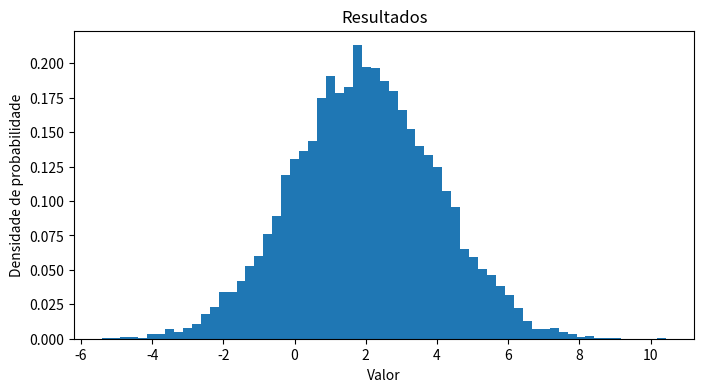

The matplotlib source for this figure:
import numpy as np
import matplotlib.pyplot as plt

samples = 2 * (np.random.randn(1, 10000)[0]) + 2

fig, ax = plt.subplots(1, 1, figsize=(8, 4))
plt.hist(
    samples,
    bins="auto",
    density=True,
)

plt.title("Resultados")
plt.xlabel("Valor")
plt.ylabel("Densidade de probabilidade")

plt.show()
